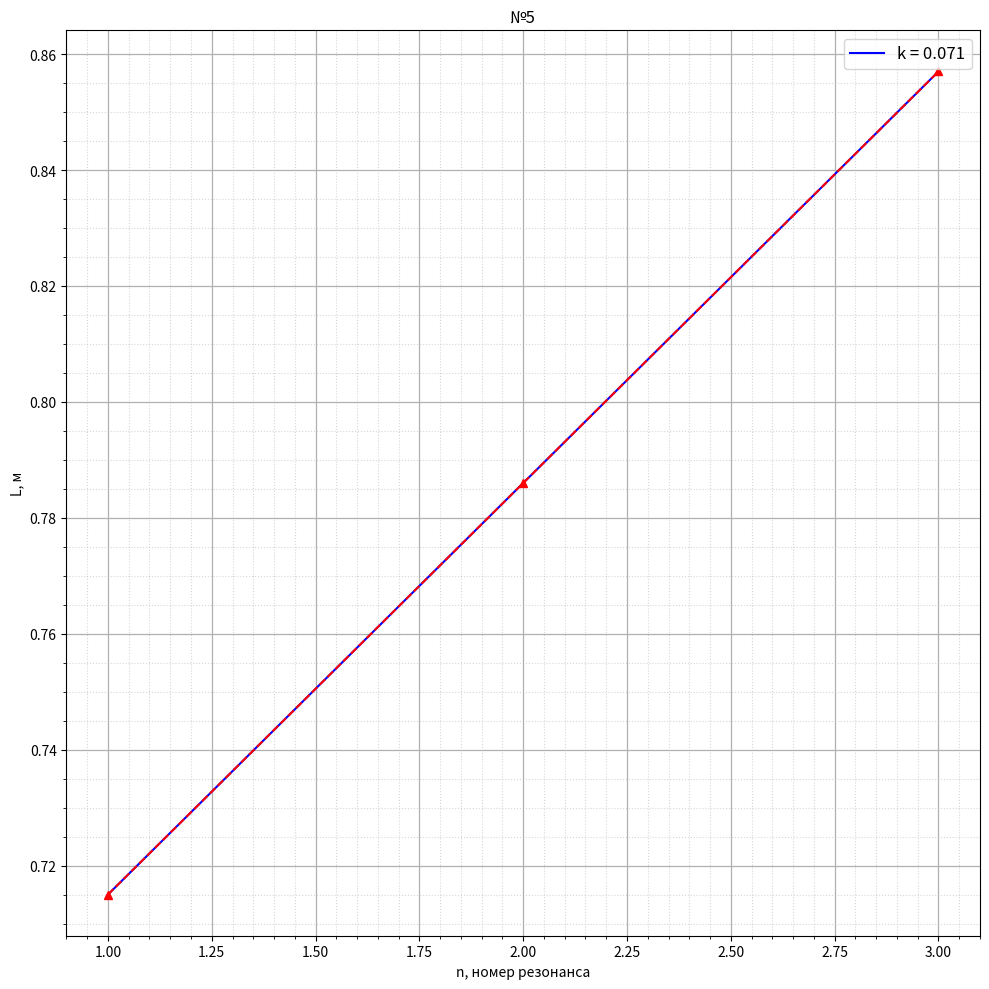

Write the Python code that produced this figure.
import numpy as np
import matplotlib.pyplot as plt
import matplotlib as mpl
import pandas as pd
from scipy.optimize import curve_fit
mpl.rcParams['font.size'] = 10                  # Управление стилем, в данном случаем - размером шрифта
plt.figure(figsize=(10,10))
plt.title("№5")
plt.ylabel("L, м")
plt.xlabel("n, номер резонанса")

def func(x, k, b):
    return x * k + b

n = [1, 2, 3]
f = 939
L = [0.715, 0.786, 0.857]




popt, pcov = curve_fit(func, n, L, p0 = (0.0, 0.0))
k, b = popt
dk, db = np.sqrt(np.diag(pcov))

print("k: ({} +- {})".format(k, dk))
print("b: ({} +- {})".format(b, db))

x_lin = np.linspace(n[0], n[-1], 1000)
plt.plot(x_lin, func(x_lin, k, b), "b", label = f"k = {round(k, 11)}")

#plt.xlim(0, 900) 
#plt.ylim(0, 0.000185)    

plt.plot(n, L,'--^r')
plt.grid(visible = True, which = 'major', axis = 'both', alpha = 1, linewidth = 0.9)   # Активируем сетку
plt.grid(visible = True, which = 'minor', axis = 'both', alpha = 0.5, linestyle = ':')

plt.minorticks_on()
plt.tight_layout()
plt.legend(fontsize = 12) # Активируем легенду графика

#погрешность мнк
'''x = 0
y = 0
for i in range(11):
    x += t1[i]**2
    y += uhudsh1[i]**2
x /= 11
y /= 11

import math

sr_x_squared = sum(t1)/11
sr_x_squared = sr_x_squared**2
sr_y_squared = sum(uhudsh1)/11
sr_y_squared = sr_y_squared**2

sigma_k = math.sqrt(11) * math.sqrt((y - sr_y_squared)/(x - sr_x_squared) - k**2) / 11
print(sigma_k)'''

plt.show()
